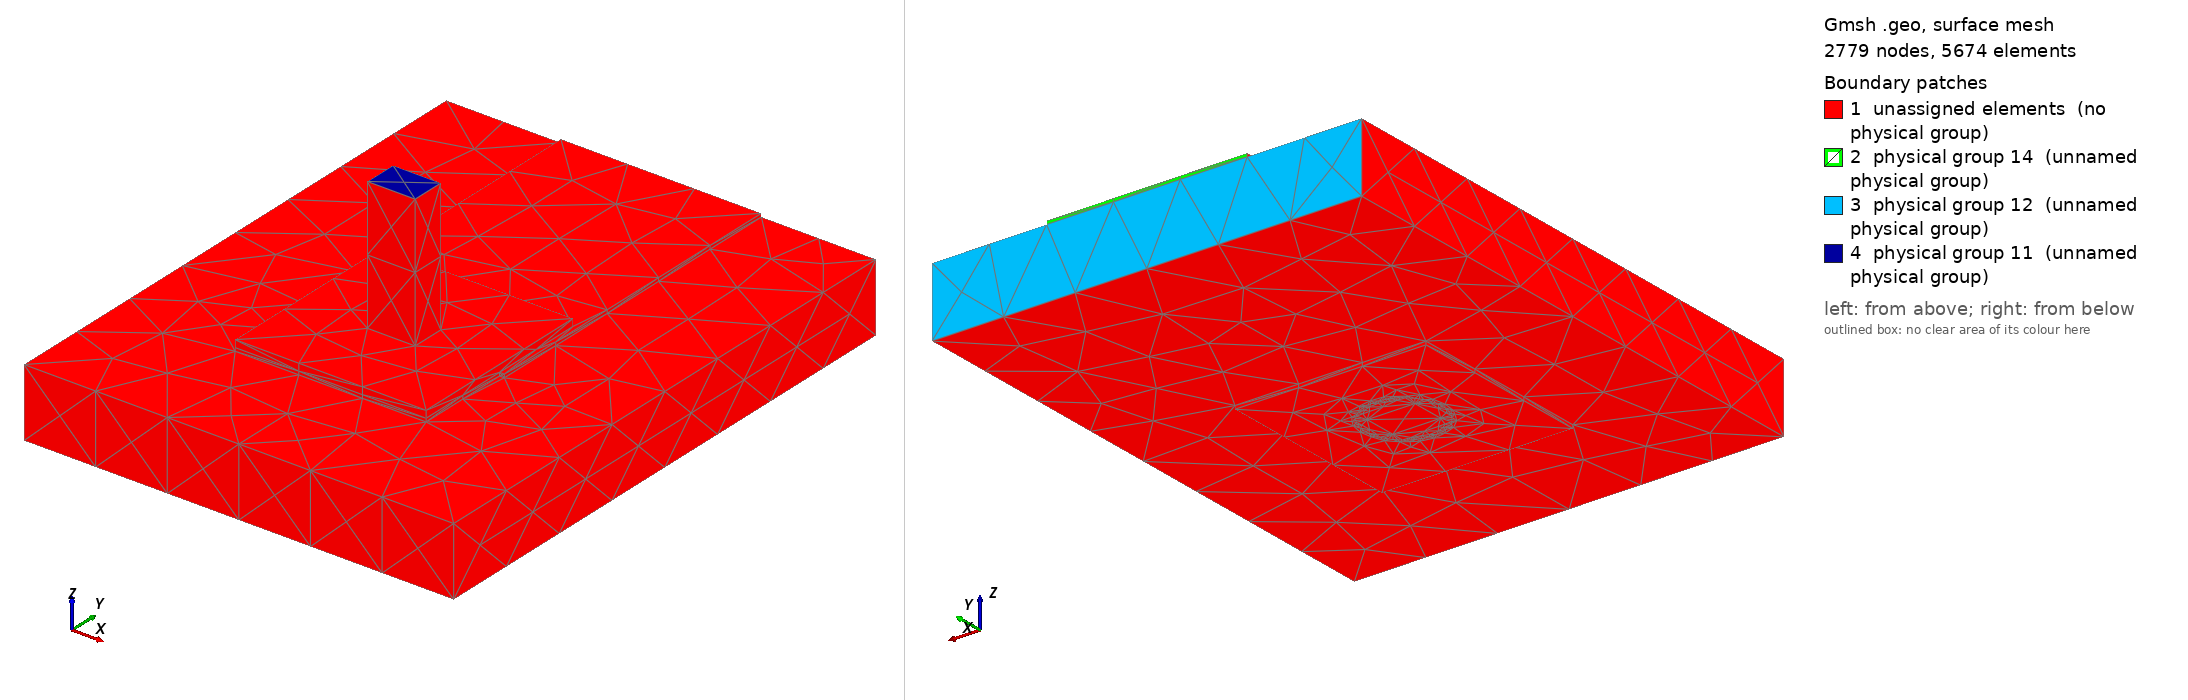

Gmsh geometry script, surface-meshed: 2779 nodes, 5674 surface elements. Boundary patches (legend numbers): 1 unassigned elements (no physical group), 2 physical group 14 (unnamed physical group), 3 physical group 12 (unnamed physical group), 4 physical group 11 (unnamed physical group). Left view from above one corner, right view from below the opposite corner. Legend entries are the model's physical surfaces; 'unassigned elements' are surfaces in no physical group. The drawing asked Gmsh for element sizes between 1% and 20% of the model's largest extent; the script's own settings can give other sizes.

=== joint.geo (drawn) ===
SetFactory("OpenCASCADE");
Geometry.OCCBooleanPreserveNumbering = 1;
Mesh.MshFileVersion = 2.2;
Mesh.MinimumCirclePoints = 64;
Mesh.MeshSizeFromCurvature = 64;
Mesh.CharacteristicLengthMin = 0.000100000000;
Mesh.CharacteristicLengthMax = 0.000300000000;
w=0.004200000000; L=0.007000000000; tc=0.000070000000; h=0.001440000000;
ri=0.000800000000; ro=ri+0.000025000000; lw=0.001000000000; lt=0.000700000000;
pw=0.004000000000; pl=0.004000000000; st=0.000150000000; top=0.003000000000;
e=1e-6;
Box(1)={-w/2,0,0,w,L,tc};
Box(2)={-pw/2,-pl/2,0,pw,pl,tc};
topCu()=BooleanUnion {Volume{1};Delete;}{Volume{2};Delete;};
Cylinder(3)={0,0,-h-tc,0,0,h+2*tc,ro};
cuTop()=BooleanDifference {Volume{topCu()};Delete;}{Volume{3};};
Box(4)={-pw/2,-pl/2,-h-tc,pw,pl,tc};
cuBottom()=BooleanDifference {Volume{4};Delete;}{Volume{3};};
Cylinder(5)={0,0,-h-tc,0,0,h+2*tc,ri};
barrel()=BooleanDifference {Volume{3};Delete;}{Volume{5};Delete;};
copper()=BooleanUnion {Volume{cuTop()};Delete;}{Volume{cuBottom(),barrel()};Delete;};
Box(10)={-0.004500000000,-0.004500000000,-h,0.009000000000,L+0.004500000000,h};
Cylinder(11)={0,0,-h,0,0,h,ro};
board()=BooleanDifference {Volume{10};Delete;}{Volume{11};Delete;};
Box(20)={-lw/2,-lt/2,-h-tc,lw,lt,top+h+tc};
Cylinder(21)={0,0,-h-tc,0,0,h+2*tc,ri};
Box(22)={-pw/2,-pl/2,tc,pw,pl,st};
solderBulk()=BooleanUnion {Volume{21};Delete;}{Volume{22};Delete;};
solder()=BooleanDifference {Volume{solderBulk()};Delete;}{Volume{20};};
all()=BooleanFragments {Volume{copper(),board(),solder(),20};Delete;}{};
Physical Volume(1)={copper()};
Physical Volume(2)={board()};
Physical Volume(3)={solder()};
Physical Volume(4)={20};
package()=Surface In BoundingBox {-lw/2-e,-lt/2-e,top-e,lw/2+e,lt/2+e,top+e};
farCu()=Surface In BoundingBox {-w/2-e,L-e,-e,w/2+e,L+e,tc+e};
farBoard()=Surface In BoundingBox {-0.004500000000-e,L-e,-h-e,0.004500000000+e,L+e,e};
Physical Surface(11)={package()};
Physical Surface(12)={farBoard()};
Physical Surface(14)={farCu()};
